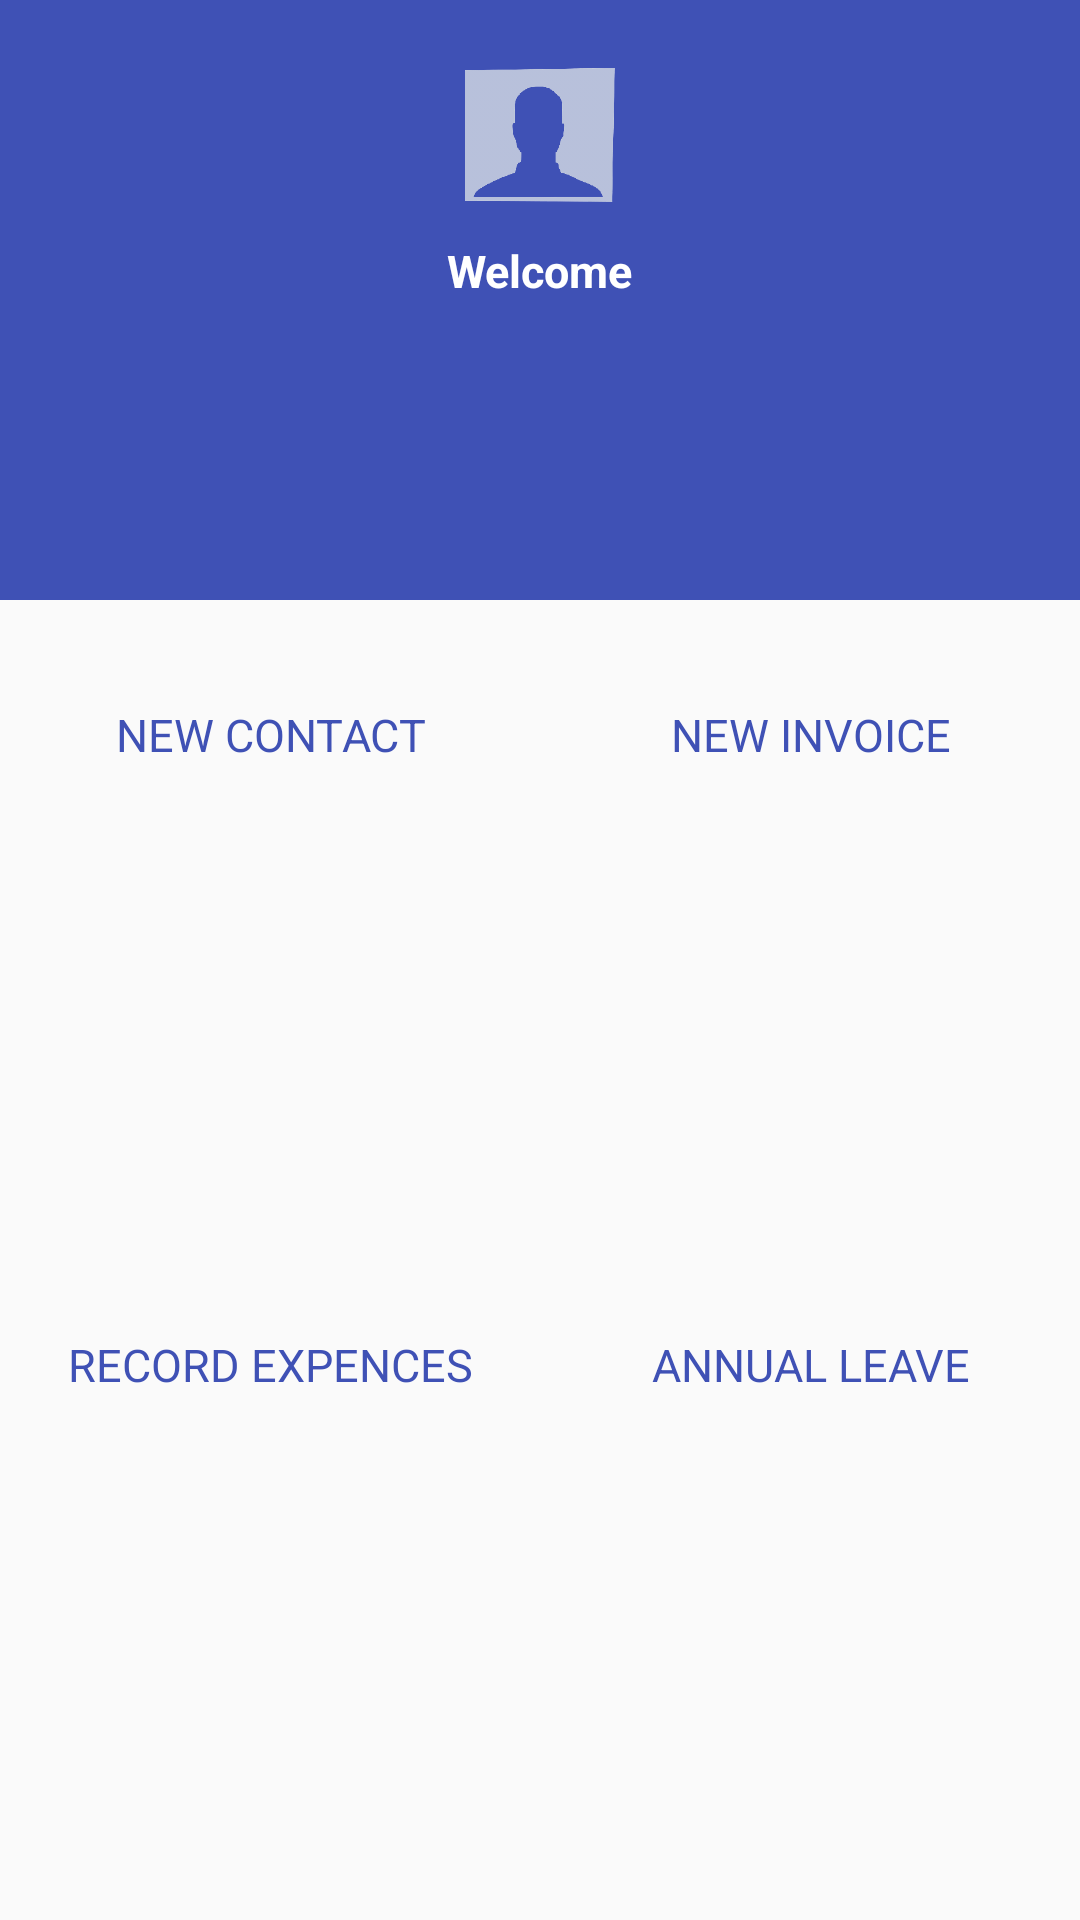

Reconstruct the res/layout file that produces this screen, plus the resources it refers to.
<!-- AndroidManifest.xml: application theme AppTheme.NoActionBar -->
<!-- res/layout/fragment_home.xml -->
<?xml version="1.0" encoding="utf-8"?>
<RelativeLayout xmlns:android="http://schemas.android.com/apk/res/android"
    xmlns:app="http://schemas.android.com/apk/res-auto"
    xmlns:tools="http://schemas.android.com/tools"
    android:layout_width="match_parent"
    android:layout_height="match_parent"
    android:id="@+id/content_frame"
    app:layout_behavior="@string/appbar_scrolling_view_behavior">

    <RelativeLayout
        android:id="@+id/main_rel"
        android:layout_width="match_parent"
        android:layout_height="200dp"
        android:layout_alignParentStart="true"
        android:layout_alignParentTop="true"
        android:layout_marginTop="0dp"
        android:background="@color/colorPrimary">

        <ImageView
            android:id="@+id/user_logo"
            android:layout_width="50dp"
            android:layout_height="50dp"
            android:layout_centerHorizontal="true"
            android:layout_marginTop="20dp"
            android:src="@drawable/avtar" />

        <TextView
            android:id="@+id/tvWelcome"
            android:layout_width="wrap_content"
            android:layout_height="wrap_content"
            android:layout_below="@+id/user_logo"
            android:layout_centerHorizontal="true"
            android:layout_marginTop="10dp"
            android:text="Welcome"
            android:textColor="@color/white"
            android:textSize="15dp"
            android:textStyle="bold" />

    </RelativeLayout>

    <LinearLayout
        android:layout_width="match_parent"
        android:layout_height="match_parent"
        android:padding="10dp"
        android:weightSum="4"
        android:layout_below="@+id/main_rel"
        android:orientation="vertical">

        <RelativeLayout
            android:layout_width="match_parent"
            android:layout_height="wrap_content"
            android:padding="10dp"
            android:layout_weight="2"
            android:orientation="horizontal">

            <TextView
                android:layout_width="140dp"
                android:layout_height="50dp"
                android:textSize="15dp"
                android:gravity="center"
                android:textColor="@color/colorPrimary"
                android:text="New Contact"
                android:textAllCaps="true"
                android:layout_gravity="left"
                android:drawableTop="@drawable/ic_person_black_24dp"/>

            <TextView
                android:layout_width="140dp"
                android:layout_height="50dp"
                android:gravity="center"
                android:layout_alignParentEnd="true"
                android:layout_alignParentTop="true"
                android:layout_gravity="right"
                android:drawableTop="@drawable/ic_person_black_24dp"
                android:text="New Invoice"
                android:textAllCaps="true"
                android:textColor="@color/colorPrimary"
                android:textSize="15dp" />

        </RelativeLayout>


        <RelativeLayout
            android:layout_width="match_parent"
            android:layout_height="wrap_content"
            android:orientation="horizontal"
            android:padding="10dp">

            <TextView
                android:layout_width="140dp"
                android:layout_height="50dp"
                android:layout_gravity="left"
                android:gravity="center"
                android:drawableTop="@drawable/ic_person_black_24dp"
                android:text="Record Expences"
                android:textAllCaps="true"
                android:textColor="@color/colorPrimary"
                android:textSize="15dp" />

            <TextView
                android:layout_width="140dp"
                android:layout_height="50dp"
                android:layout_alignParentEnd="true"
                android:layout_alignParentTop="true"
                android:layout_gravity="right"
                android:drawableTop="@drawable/ic_person_black_24dp"
                android:gravity="center"
                android:text="Annual Leave"
                android:textAllCaps="true"
                android:textColor="@color/colorPrimary"
                android:textSize="15dp" />

        </RelativeLayout>

    </LinearLayout>



</RelativeLayout>
<!-- resources referenced by this layout -->
<resources>
  <color name="colorPrimary">#3F51B5</color>
  <color name="white">#ffffff</color>
  <!-- drawable avtar: png bitmap (drawable, 7499 bytes) -->
  <style name="AppTheme.NoActionBar">
          <item name="windowActionBar">false</item>
          <item name="windowNoTitle">true</item>
      </style>
</resources>
